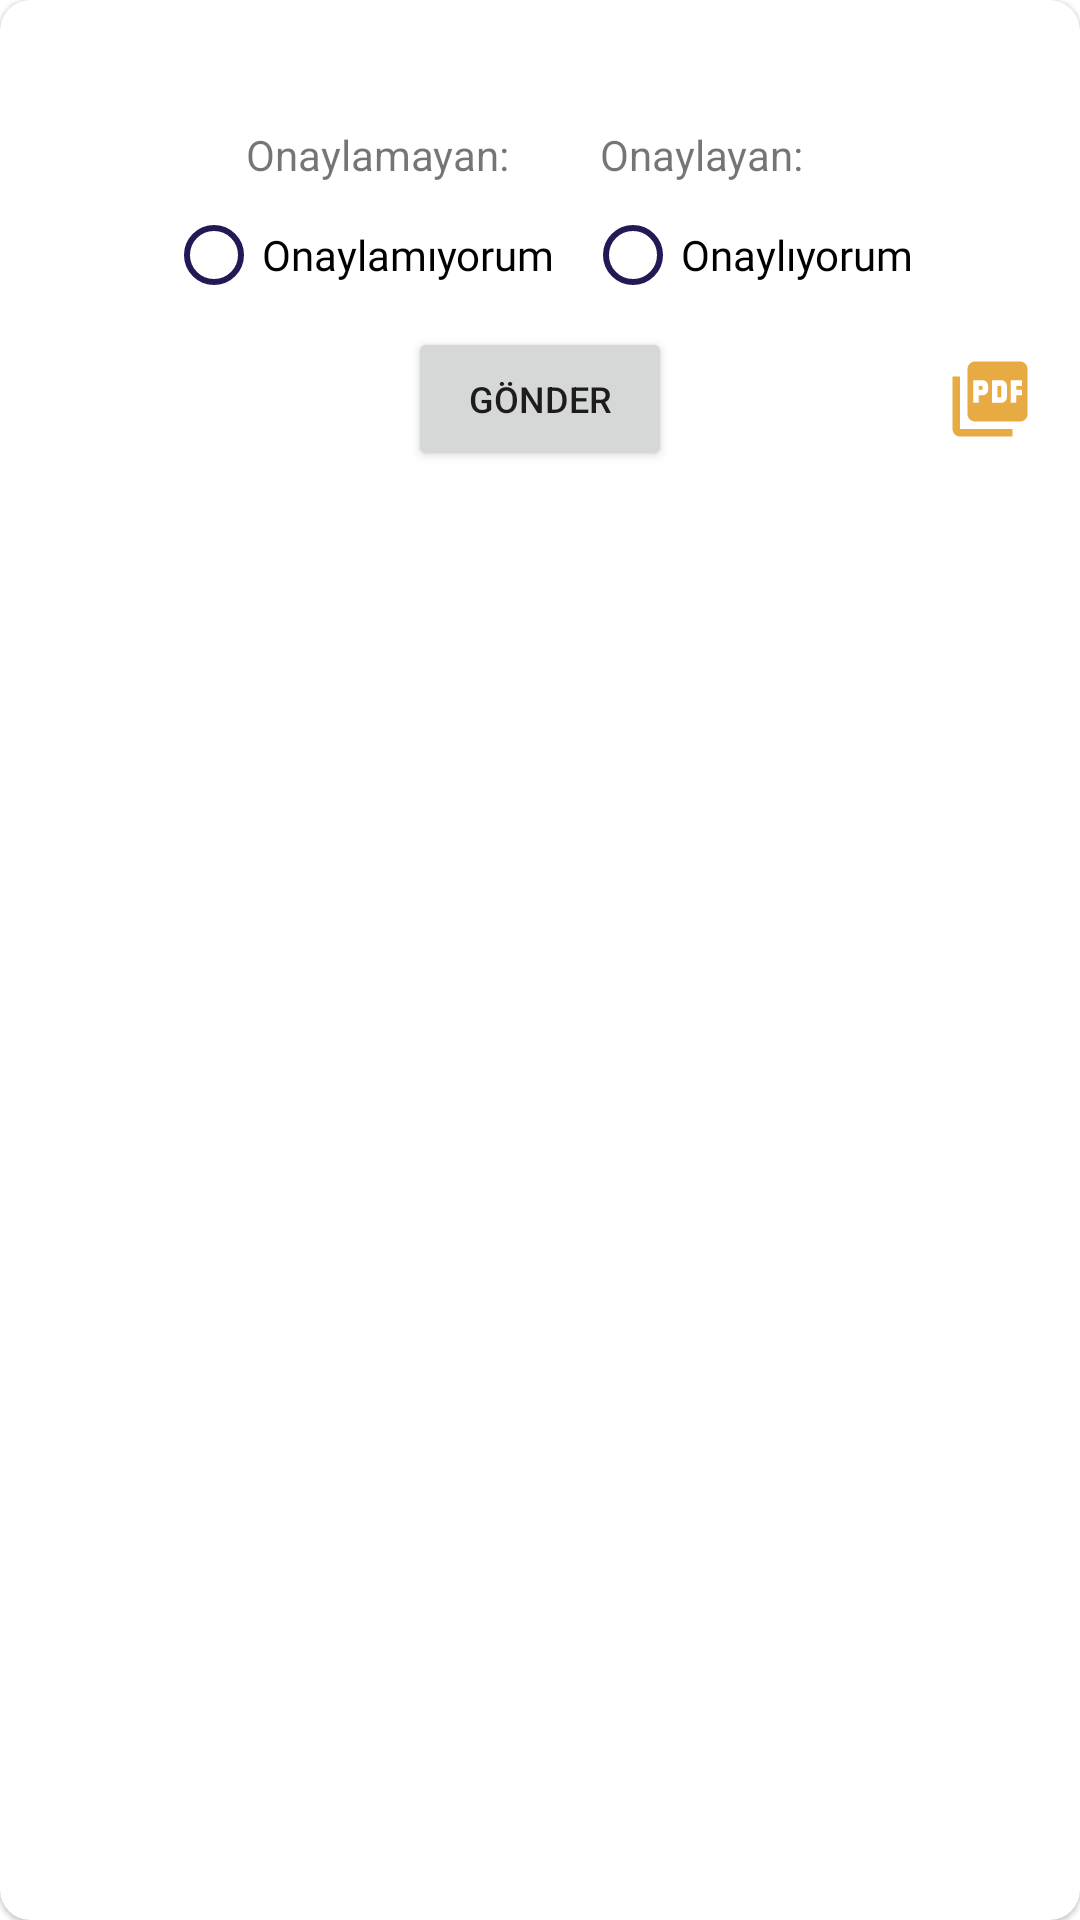

This screen was rendered from an Android layout file. Write that file and the resources it references.
<!-- AndroidManifest.xml: application theme Theme.Manager -->
<!-- res/layout/poll_row.xml -->
<?xml version="1.0" encoding="utf-8"?>
<layout xmlns:app="http://schemas.android.com/apk/res-auto"
    xmlns:tools="http://schemas.android.com/tools"
    xmlns:android="http://schemas.android.com/apk/res/android">

    <data>

    </data>
    <com.google.android.material.card.MaterialCardView
        android:id="@+id/mcwPollCard"
        android:layout_width="match_parent"
        android:layout_height="wrap_content"
        android:layout_marginHorizontal="10dp"
        android:layout_marginTop="10dp"
        app:cardCornerRadius="10dp"
        android:elevation="10dp">
        <LinearLayout

            android:layout_width="match_parent"
            android:layout_height="match_parent"
            android:orientation="vertical"
            android:layout_margin="5dp">

            <TextView
                android:id="@+id/twPollText"
                android:layout_width="match_parent"
                android:layout_height="wrap_content"
                android:fontFamily="@font/titillium_web_bold"
                android:textSize="20sp"
                android:gravity="center"
                app:layout_constraintEnd_toEndOf="parent"
                app:layout_constraintStart_toStartOf="parent"
                app:layout_constraintTop_toTopOf="parent" />

            <LinearLayout
                android:id="@+id/linearLayout"
                android:layout_width="match_parent"
                android:layout_height="wrap_content"
                android:layout_marginTop="10dp"
                android:gravity="center"
                android:orientation="horizontal"
                app:layout_constraintTop_toBottomOf="@+id/textView3"
                tools:layout_editor_absoluteX="0dp">



                <TextView
                    android:layout_width="wrap_content"
                    android:layout_height="wrap_content"
                    android:layout_marginEnd="10dp"
                    android:text="Onaylamayan:"
                    tools:layout_editor_absoluteX="203dp"
                    tools:layout_editor_absoluteY="35dp" />

                <TextView
                    android:id="@+id/twDisagreeCount"
                    android:layout_width="wrap_content"
                    android:layout_height="wrap_content"
                    android:textColor="@color/red"
                    android:layout_marginEnd="20dp"
                    tools:layout_editor_absoluteX="303dp"
                    tools:layout_editor_absoluteY="35dp" />

                <TextView
                    android:layout_width="wrap_content"
                    android:layout_height="wrap_content"
                    android:layout_marginEnd="10dp"
                    android:text="Onaylayan:"
                    tools:layout_editor_absoluteX="81dp"
                    tools:layout_editor_absoluteY="35dp" />

                <TextView
                    android:id="@+id/twAgreeCount"
                    android:layout_width="wrap_content"
                    android:layout_height="wrap_content"

                    android:textColor="@color/green"
                    tools:layout_editor_absoluteX="167dp"
                    tools:layout_editor_absoluteY="35dp" />
            </LinearLayout>

            <RadioGroup
                android:id="@+id/rgRadioGroup"
                android:layout_width="wrap_content"
                android:layout_height="wrap_content"
                android:orientation="horizontal"
                android:layout_gravity="center"
                app:layout_constraintEnd_toEndOf="parent"
                app:layout_constraintHorizontal_bias="0.498"
                app:layout_constraintStart_toStartOf="parent"
                app:layout_constraintTop_toBottomOf="@+id/linearLayout">

                <RadioButton
                    android:id="@+id/radio_button_1"
                    android:layout_width="wrap_content"
                    android:layout_height="wrap_content"
                    android:layout_marginEnd="10dp"
                    android:text="Onaylamıyorum"
                    android:fontFamily="@font/titillium_web"/>

                <RadioButton
                    android:id="@+id/radio_button_2"
                    android:layout_width="wrap_content"
                    android:layout_height="wrap_content"
                    android:text="Onaylıyorum"
                    android:fontFamily="@font/titillium_web"/>
            </RadioGroup>

           <androidx.constraintlayout.widget.ConstraintLayout
               android:gravity="center"
               android:layout_gravity="center"
               android:layout_width="match_parent"
               android:layout_height="wrap_content"
               android:orientation="horizontal">

               <Button
                   android:id="@+id/btnSendAnswer"
                   android:layout_width="wrap_content"
                   android:layout_height="wrap_content"
                   android:text="Gönder"

                   android:textSize="12sp"
                   app:layout_constraintBottom_toBottomOf="parent"
                   app:layout_constraintEnd_toEndOf="parent"
                   app:layout_constraintStart_toStartOf="parent"
                   app:layout_constraintTop_toTopOf="parent" />

               <ImageView
                   android:id="@+id/btnCreatePdfFile"
                   android:layout_width="wrap_content"
                   android:layout_height="match_parent"
                   android:layout_marginEnd="10dp"
                   android:src="@drawable/ic_baseline_picture_as_pdf_24"
                   app:layout_constraintBottom_toBottomOf="parent"
                   app:layout_constraintEnd_toEndOf="parent"
                   app:layout_constraintTop_toTopOf="parent" />
           </androidx.constraintlayout.widget.ConstraintLayout>
        </LinearLayout>

    </com.google.android.material.card.MaterialCardView>

</layout>
<!-- resources referenced by this layout -->
<resources>
  <color name="green">#539900</color>
  <color name="red">#990000</color>
  <!-- drawable ic_baseline_picture_as_pdf_24 (drawable) -->
  <vector android:height="30dp" android:tint="#E8AA42"
      android:viewportHeight="24" android:viewportWidth="24"
      android:width="30dp" xmlns:android="http://schemas.android.com/apk/res/android">
      <path android:fillColor="@android:color/white" android:pathData="M20,2L8,2c-1.1,0 -2,0.9 -2,2v12c0,1.1 0.9,2 2,2h12c1.1,0 2,-0.9 2,-2L22,4c0,-1.1 -0.9,-2 -2,-2zM11.5,9.5c0,0.83 -0.67,1.5 -1.5,1.5L9,11v2L7.5,13L7.5,7L10,7c0.83,0 1.5,0.67 1.5,1.5v1zM16.5,11.5c0,0.83 -0.67,1.5 -1.5,1.5h-2.5L12.5,7L15,7c0.83,0 1.5,0.67 1.5,1.5v3zM20.5,8.5L19,8.5v1h1.5L20.5,11L19,11v2h-1.5L17.5,7h3v1.5zM9,9.5h1v-1L9,8.5v1zM4,6L2,6v14c0,1.1 0.9,2 2,2h14v-2L4,20L4,6zM14,11.5h1v-3h-1v3z"/>
  </vector>
  <style name="Theme.Manager" parent="Theme.MaterialComponents.Light.NoActionBar">
          
          <item name="colorPrimary">@color/firstColor</item>
          <item name="colorPrimaryVariant">@color/purple_700</item>
          <item name="colorOnPrimary">@color/white</item>
          
          <item name="colorSecondary">@color/secondColor</item>
          <item name="colorSecondaryVariant">@color/teal_700</item>
          <item name="colorOnSecondary">@color/black</item>
          
          <item name="android:statusBarColor">?attr/colorSecondary</item>
          
  
          
          <item name="colorControlNormal">@color/firstColor</item>
          <item name="colorControlActivated">@color/firstColor</item>
  
      </style>
  <color name="firstColor">#231955</color>
  <color name="purple_700">#FF3700B3</color>
  <color name="white">#FFFFFFFF</color>
  <color name="secondColor">#1F4690</color>
  <color name="teal_700">#FF018786</color>
  <color name="black">#FF000000</color>
</resources>
